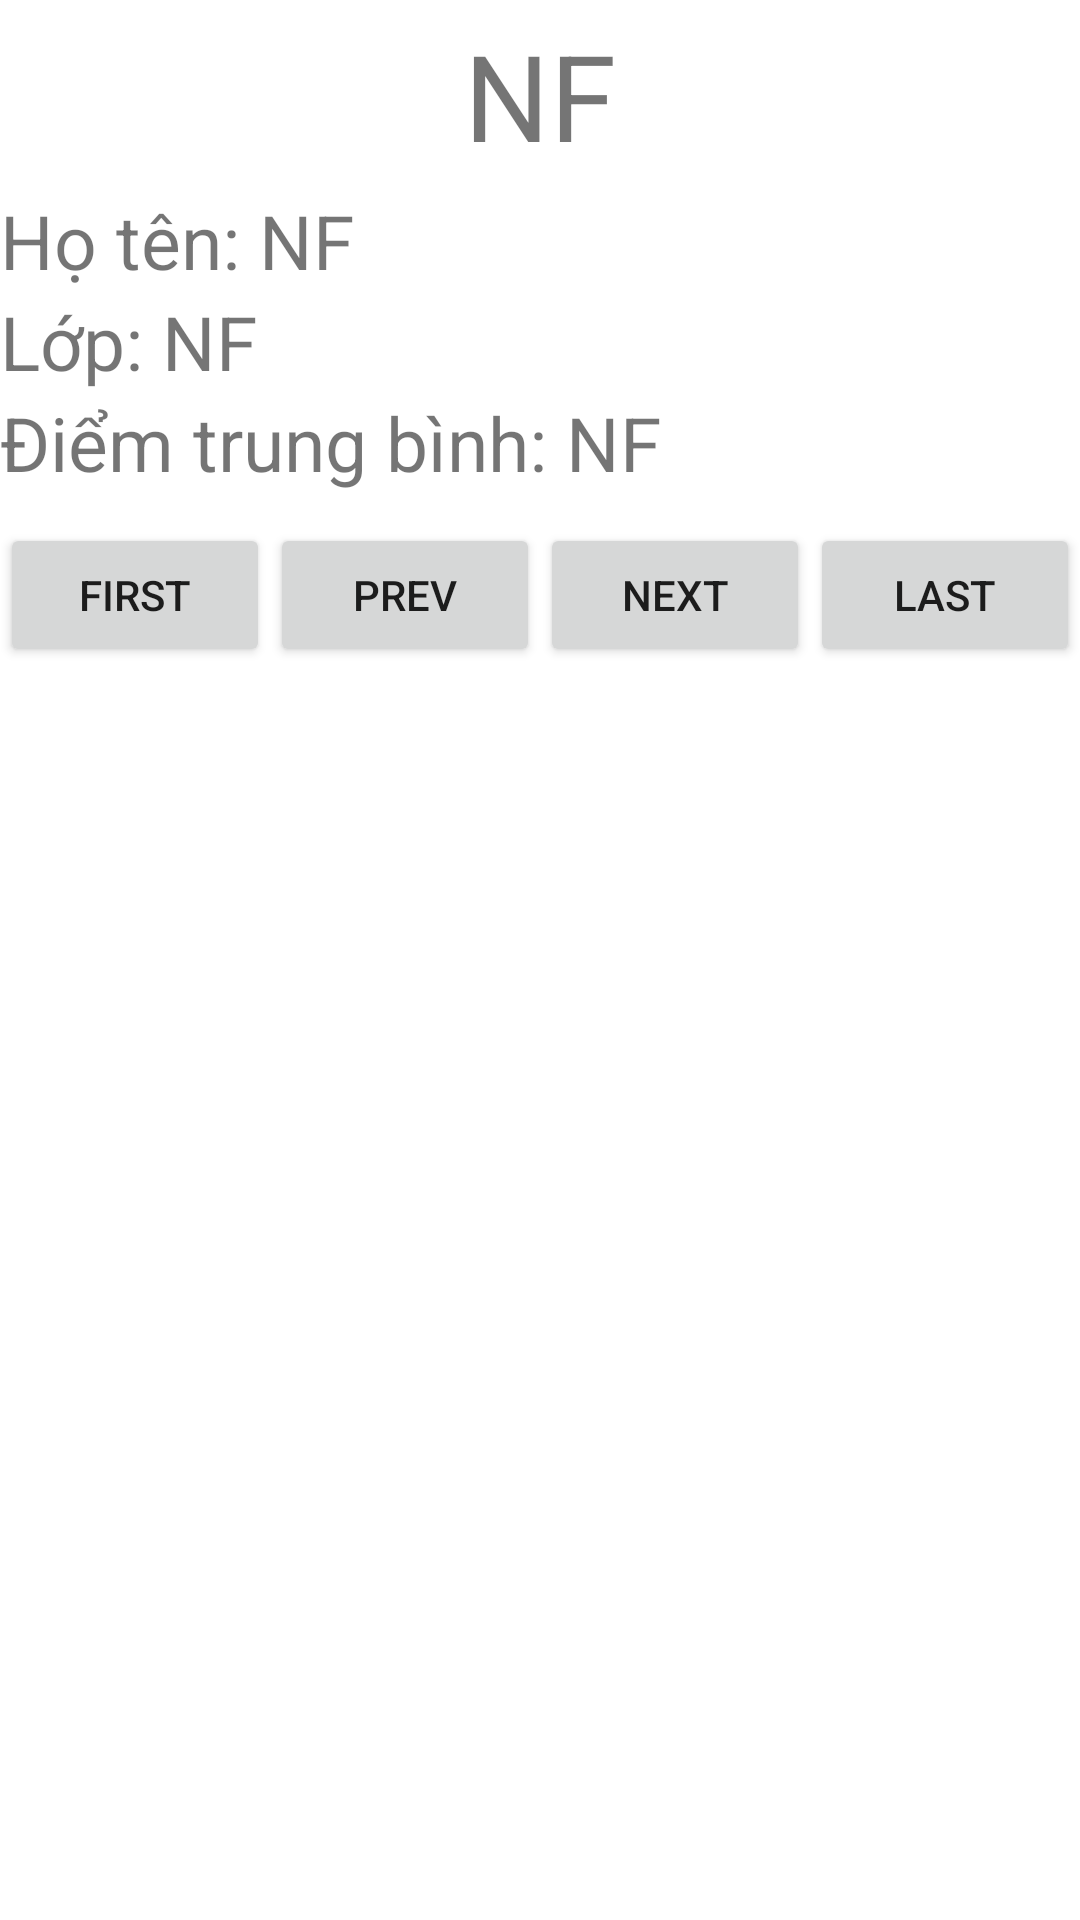

Write the Android layout XML for this screen, with the resource values it uses.
<!-- AndroidManifest.xml: application theme Theme.InformationPublisherSimulator -->
<!-- res/layout/detail_fragment.xml -->
<?xml version="1.0" encoding="utf-8"?>
<LinearLayout xmlns:android="http://schemas.android.com/apk/res/android"
    android:layout_width="match_parent"
    android:layout_height="match_parent"
    android:id="@+id/detail_layout"
    android:orientation="vertical" >
<TextView android:id="@+id/textViewId"
    android:layout_width="match_parent"
    android:layout_height="wrap_content"
    android:text="NF"
    android:textSize="40dp"
    android:textAlignment="center"
    android:padding="5dp"/>
    <LinearLayout
        android:layout_width="wrap_content"
        android:layout_height="wrap_content"
        android:orientation="horizontal"
        >
        <TextView
            android:layout_width="wrap_content"
            android:layout_height="wrap_content"
            android:text="Họ tên: "
            android:textSize="25dp"/>
        <TextView android:id="@+id/textViewName"
            android:layout_width="wrap_content"
            android:layout_height="wrap_content"
            android:text="NF"
            android:textSize="25dp"/>
    </LinearLayout>

    <LinearLayout
        android:layout_width="wrap_content"
        android:layout_height="wrap_content"
        android:orientation="horizontal" >
        <TextView
            android:layout_width="wrap_content"
            android:layout_height="wrap_content"
            android:text="Lớp: "
            android:textSize="25dp"/>
        <TextView android:id="@+id/textViewClass"
            android:layout_width="wrap_content"
            android:layout_height="wrap_content"
            android:text="NF"
            android:textSize="25dp"/>
    </LinearLayout>

    <LinearLayout
        android:layout_width="wrap_content"
        android:layout_height="wrap_content"
        android:orientation="horizontal" >
        <TextView
            android:layout_width="wrap_content"
            android:layout_height="wrap_content"
            android:text="Điểm trung bình: "
            android:textSize="25dp"/>
        <TextView android:id="@+id/textViewMark"
            android:layout_width="wrap_content"
            android:layout_height="wrap_content"
            android:text="NF"
            android:textSize="25dp"/>
    </LinearLayout>

    <TableLayout
        android:layout_width="match_parent"
        android:layout_height="wrap_content"
        android:orientation="horizontal"
        android:layout_marginTop="10dp">
        <TableRow
            android:layout_width="fill_parent"
            android:layout_height="wrap_content">
        <Button android:id="@+id/btnFirst"
            android:layout_width="wrap_content"
            android:layout_height="wrap_content"
            android:layout_gravity="center"
            android:layout_weight=".25"
            android:gravity="center"
            android:text="First"/>
        <Button android:id="@+id/btnPrevious"
            android:layout_width="wrap_content"
            android:layout_height="wrap_content"
            android:layout_gravity="center"
            android:text="Prev"
            android:layout_weight=".25"
            android:gravity="center"/>
        <Button android:id="@+id/btnNext"
            android:layout_width="wrap_content"
            android:layout_height="wrap_content"
            android:layout_gravity="center"
            android:text="Next"
            android:layout_weight=".25"
            android:gravity="center"/>
        <Button android:id="@+id/btnLast"
            android:layout_width="wrap_content"
            android:layout_height="wrap_content"
            android:layout_gravity="center"
            android:text="Last"
            android:layout_weight=".25"
            android:gravity="center"/>
        </TableRow>
    </TableLayout>
</LinearLayout>
<!-- resources referenced by this layout -->
<resources>
  <style name="Theme.InformationPublisherSimulator" parent="Theme.MaterialComponents.DayNight.DarkActionBar">
          
          <item name="colorPrimary">@color/purple_500</item>
          <item name="colorPrimaryVariant">@color/purple_700</item>
          <item name="colorOnPrimary">@color/white</item>
          
          <item name="colorSecondary">@color/teal_200</item>
          <item name="colorSecondaryVariant">@color/teal_700</item>
          <item name="colorOnSecondary">@color/black</item>
          
          <item name="android:statusBarColor" tools:targetApi="l">?attr/colorPrimaryVariant</item>
          
      </style>
  <!-- not gathered from this repository: default colours our renderer supplied (Android Studio template values) -->
  <color name="purple_500">#FF6200EE</color>
  <color name="purple_700">#FF3700B3</color>
  <color name="teal_200">#FF03DAC5</color>
  <color name="teal_700">#FF018786</color>
  <color name="black">#FF000000</color>
  <color name="white">#FFFFFFFF</color>
</resources>
